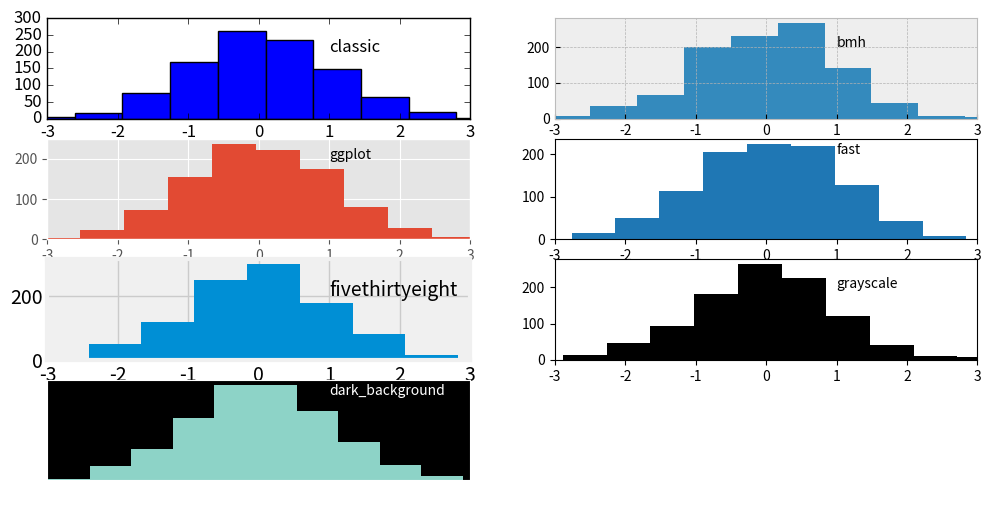

Here is the Python script that generated this plot: (Note: this script raises an exception after producing the figure.)
#----------------------------------------------
#   CH_12_16_1_EX_2_Pyplot_Styles_BarChart.py
#----------------------------------------------
import matplotlib.pyplot as plt
import numpy as np
#----- 定義不同圖表樣式
styles = ['classic', 'bmh', 'ggplot', 'fast','fivethirtyeight', 'grayscale',\
          'dark_background', 'seaborn']
#----- 依定義依序繪製不同樣式之圖表
fig1 = plt.figure(figsize=(12, 6))
for ii in range(0, 8):   
    with plt.style.context(styles[ii]):
        plt.subplot(4, 2, ii+1)
        plt.hist(np.random.randn(1000))
        plt.xlim(-3, 3)
        plt.text(1., 200, str(styles[ii]))
#
plt.suptitle('Using plt.style.context')
plt.savefig('CH_12_16_1_EX_2_Pyplot_Styles_BarChart.png')
plt.show()




















































































	


